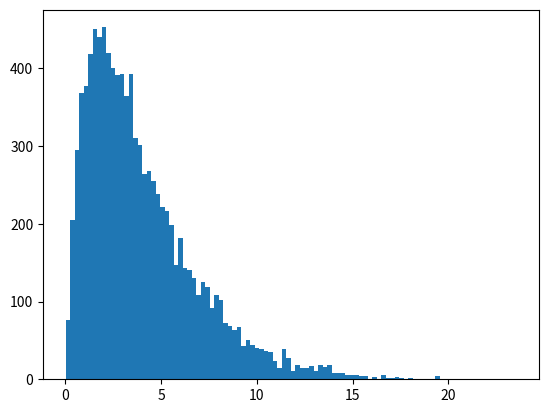

Here is the Python script that generated this plot: (Note: this script raises an exception after producing the figure.)
# STAT6011 Assignment 2
# Author: LAM Hin Tai
# [redacted]

import numpy as np
import scipy as sp
import matplotlib.pyplot as plt
from scipy.stats import norm, gamma, lognorm

# Make it reproducible
np.random.seed(123)

# Q3a - SIR
# Sample from normal distribution and transfrom to log-normal
jNormSamples = 100000
mGammaSamples = 10000
mu = 0
sigma2 = 4
n_samples = norm.rvs(mu, np.sqrt(sigma2), size=jNormSamples)
ln_samples = np.exp(n_samples)

print(ln_samples[0:10])
print(n_samples[0:10])

# Get the weights from ratio of the pdfs
alpha = 2
beta = 0.5
w = gamma.pdf(ln_samples, alpha, scale=1/beta) / lognorm.pdf(ln_samples, s=np.sqrt(sigma2), scale=np.exp(mu))
W = w / np.sum(w)

re_sample = np.random.choice(ln_samples, size=mGammaSamples, replace=False, p=W)

# Plot histogram and overlay with pdf
plt.hist(re_sample, bins=100, normed=True, label="SIR sample histogram")
X = np.linspace(0, 20, 1000)
plt.plot(X, gamma.pdf(X, alpha, scale=1/beta), label="f(x)=Gamma(2,1/2)")
plt.plot(X, lognorm.pdf(X, s=np.exp(mu), scale=np.sqrt(sigma2)), label="g(x)=lognormal(0,4)")
plt.xlabel("x")
plt.ylabel("pdf")
plt.legend()
plt.title("SIR")
plt.savefig('q3a.png',dpi=720)
plt.show

# Q3b - Laplace approximation
# Exact probability from cdf
def diff_cdf(x_mode, dist):
    area = gamma.cdf(x_mode+dist, alpha, scale=1/beta) - gamma.cdf(x_mode-dist, alpha, scale=1/beta)
    return area

# Approximate probability by Laplace approximation
# h(x)   = ln(f(x)) = ln(1/4) + ln(x) - x/2
# h'(x)  = 1/x -1/2 ; Set to 0 => x_mode = 2
# h''(x) = -1/x^2
# h''(x_mode=2) = -1/4
# Normal > mean = x_mode, variance 4
negD2_h_x_mode = -0.25
def diff_approx(x_mode, dist):
    normVar = -1/negD2_h_x_mode
    normArea = norm.cdf(x_mode+dist, x_mode, np.sqrt(normVar)) - \
               norm.cdf(x_mode-dist, x_mode, np.sqrt(normVar))
    area = gamma.pdf(x_mode, alpha, scale=1/beta)*np.sqrt(2*np.pi/-negD2_h_x_mode)*normArea
    return area

def Approx_Error(x_mode, dist):
    err = diff_cdf(x_mode, dist) - diff_approx(x_mode, dist)
    return err

x_mode = 2
Err = []
Dist = []
# Dist should be [1,3], centered around x_mode=2
for dist in np.linspace(0, 1, 100):
    Dist.append(dist)
    Err.append(Approx_Error(x_mode, dist))

# Plot of the Gamma(2, 1/2) pdf and the Laplace approximation to it
normVar = -1/negD2_h_x_mode
scale = gamma.pdf(x_mode, alpha, scale=1/beta)*np.sqrt(2*np.pi/-negD2_h_x_mode)
X = np.linspace(0, 20, 1000)
ax = plt.subplot()
ax.plot(X, gamma.pdf(X, alpha, scale=1/beta), label="f(x)=Gamma(2,1/2)")
plt.plot(X, scale*norm.pdf(X, 2, np.sqrt(normVar)), label="Normal(2,4)")
plt.xlabel("x")
plt.ylabel("y")
plt.legend()
plt.axvline(x=2)
plt.savefig('q3b1.png',dpi=720)
plt.title('Gamma(2,1/2) pdf and Normal(2,4) pdf')
plt.show()

# Plot of the approximation error against distance away from the mode (moving away symmetrically)
plt.plot(Dist, np.abs(Err))
plt.xlabel('sigma')
plt.ylabel('Approximation Error')
plt.title('Laplace Approximation Error for Gamma(2,1/2) Distribution')
plt.savefig('q3b2.png',dpi=720)
plt.show()

# Integration from 1 to 3 based on cdf
print(diff_cdf(x_mode=x_mode, dist=1))
# Laplace approxmation to integration from 1 to 3
print(diff_approx(x_mode=x_mode, dist=1))
